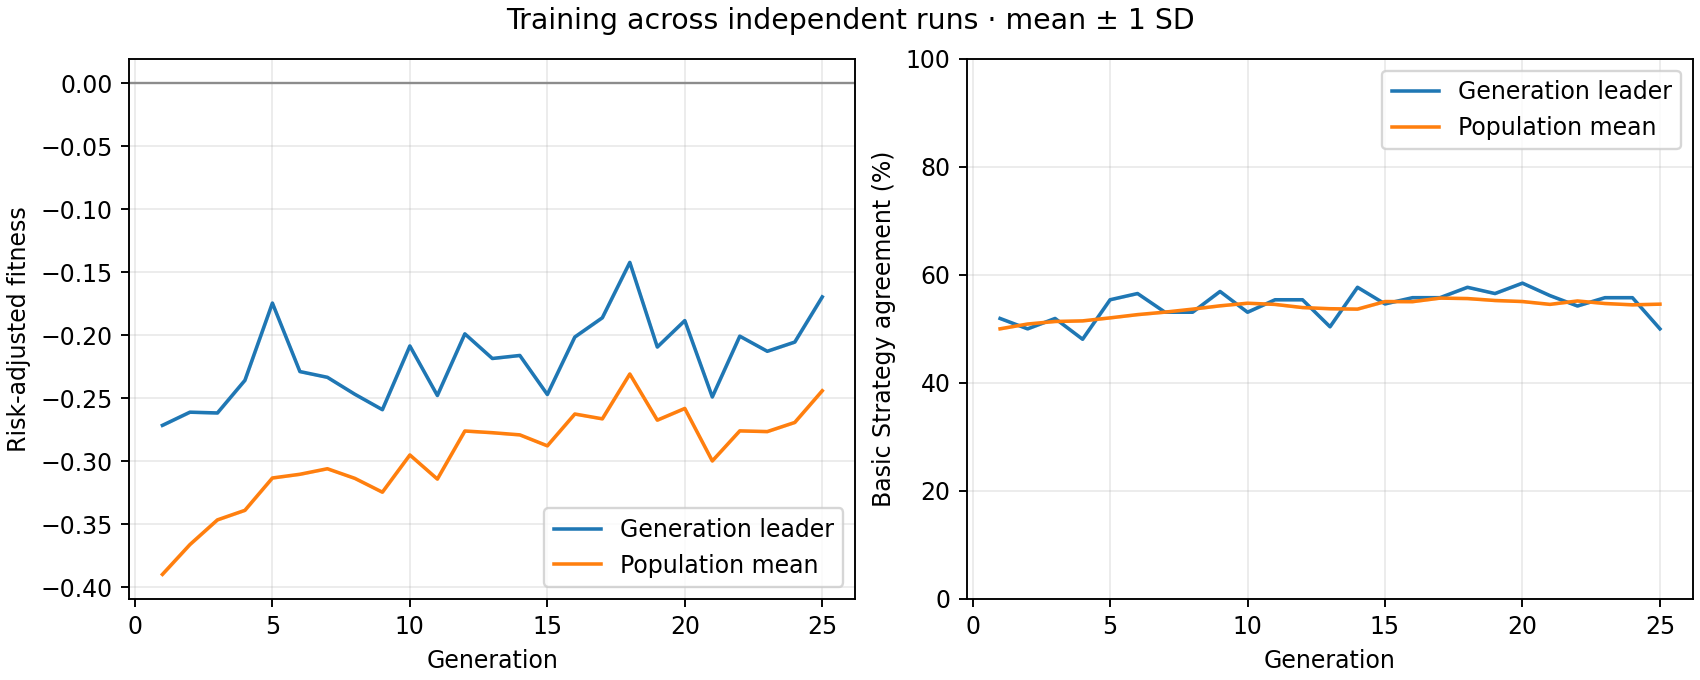

Values plotted in this chart, from the file beside it:
generation, best_fitness_mean, best_fitness_sd, average_fitness_mean, average_fitness_sd, best_match_pct_mean, best_match_pct_sd, population_match_pct_mean, population_match_pct_sd
1, -0.2715, 0.0, -0.3898, 0.0, 51.92, 0.0, 50.01, 0.0
2, -0.2611, 0.0, -0.3662, 0.0, 50.0, 0.0, 50.89, 0.0
3, -0.2617, 0.0, -0.3466, 0.0, 51.92, 0.0, 51.37, 0.0
4, -0.2358, 0.0, -0.339, 0.0, 48.08, 0.0, 51.47, 0.0
5, -0.1745, 0.0, -0.3133, 0.0, 55.38, 0.0, 52.03, 0.0
6, -0.2288, 0.0, -0.3104, 0.0, 56.54, 0.0, 52.63, 0.0
7, -0.2334, 0.0, -0.306, 0.0, 53.08, 0.0, 53.1, 0.0
8, -0.2468, 0.0, -0.3136, 0.0, 53.08, 0.0, 53.65, 0.0
9, -0.2591, 0.0, -0.3246, 0.0, 56.92, 0.0, 54.26, 0.0
10, -0.2085, 0.0, -0.295, 0.0, 53.08, 0.0, 54.74, 0.0
11, -0.2478, 0.0, -0.3142, 0.0, 55.38, 0.0, 54.53, 0.0
12, -0.1989, 0.0, -0.276, 0.0, 55.38, 0.0, 53.94, 0.0
13, -0.2184, 0.0, -0.2774, 0.0, 50.38, 0.0, 53.72, 0.0
14, -0.216, 0.0, -0.2791, 0.0, 57.69, 0.0, 53.65, 0.0
15, -0.247, 0.0, -0.2878, 0.0, 54.62, 0.0, 55.05, 0.0
16, -0.2014, 0.0, -0.2625, 0.0, 55.77, 0.0, 55.03, 0.0
17, -0.1861, 0.0, -0.2663, 0.0, 55.77, 0.0, 55.69, 0.0
18, -0.1422, 0.0, -0.2307, 0.0, 57.69, 0.0, 55.61, 0.0
19, -0.2093, 0.0, -0.2674, 0.0, 56.54, 0.0, 55.25, 0.0
20, -0.1884, 0.0, -0.2581, 0.0, 58.46, 0.0, 55.06, 0.0
21, -0.249, 0.0, -0.2998, 0.0, 56.15, 0.0, 54.53, 0.0
22, -0.2007, 0.0, -0.2759, 0.0, 54.23, 0.0, 55.16, 0.0
23, -0.2127, 0.0, -0.2765, 0.0, 55.77, 0.0, 54.69, 0.0
24, -0.2054, 0.0, -0.2692, 0.0, 55.77, 0.0, 54.45, 0.0
25, -0.1696, 0.0, -0.2441, 0.0, 50.0, 0.0, 54.57, 0.0
